pico-8 play session: hold → + tap 🅾

[t = 1 s] hold → ~1s, tap 🅾 ~2×
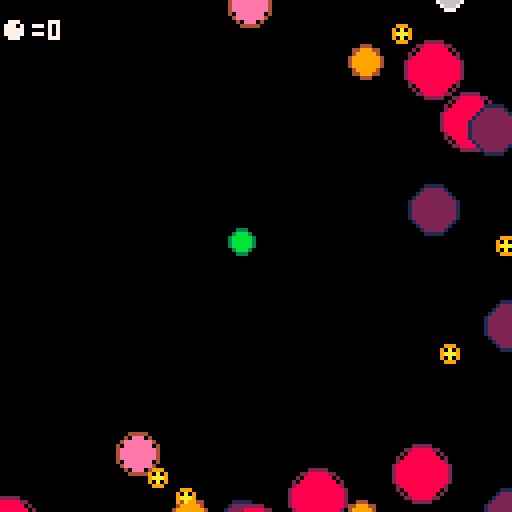
[t = 2 s] hold → ~2s, tap 🅾 ~4×
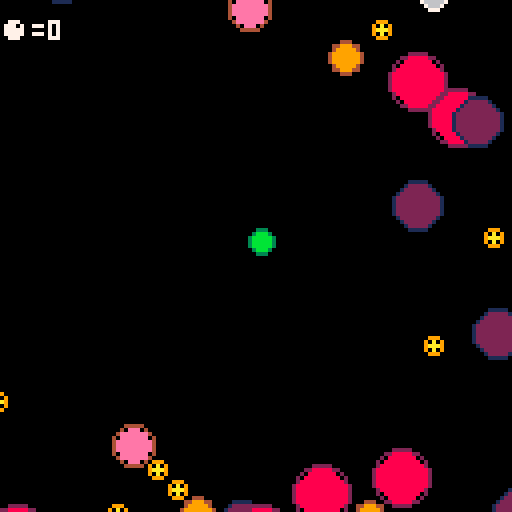
[t = 4 s] hold → ~4s, tap 🅾 ~7×
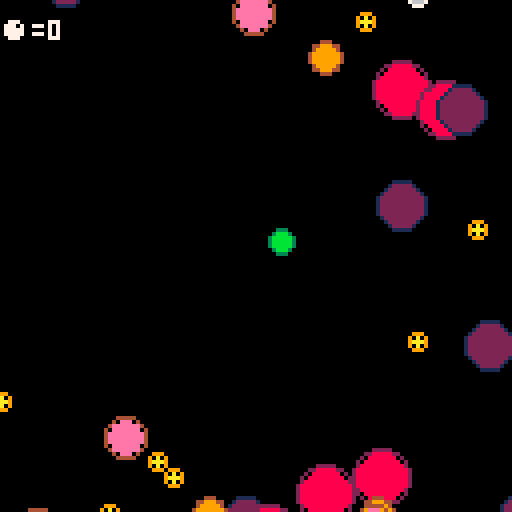
[t = 6 s] hold → ~6s, tap 🅾 ~10×
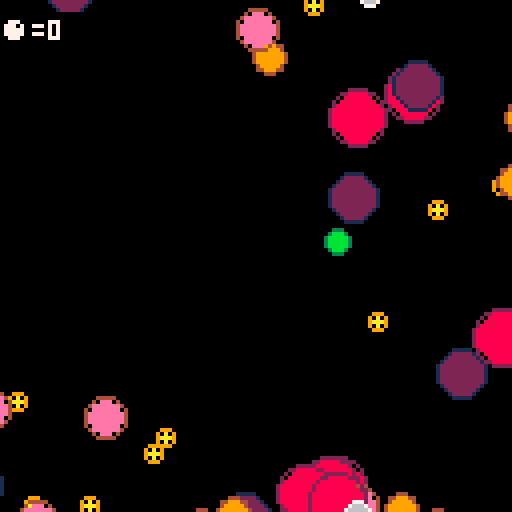

pico-8 cartridge
version 29
__lua__
--init
function _init()
    --colors
    black = 0
    dblue = 1
    purple = 2
    dgreen = 3
    brown = 4
    dgray = 5
    gray = 6
    white = 7 
    red = 8
    orange = 9
    yellow = 10
    green = 11 
    blue = 12
    indigo = 13
    pink = 14
    peach = 15
    
    --player table
    player={
        x = 60,
        y = 60,
        c = green,   --inside color
        c2 = dgreen, --outside color
        r = 2,
        dx = 0,
        dy = 0,
        speed = 1,
        eat = 0
    }
    
    --game settings
    enemies = {}
    max_enemies = 150
    max_enemy_size = 10
    enemy_speed = 0.5
    win_amount = 500
end

-->8
--update
function _update()
    --player controls
    if btn(⬅️) then player.x -= player.speed end
    if btn(➡️) then player.x += player.speed end
    if btn(⬆️) then player.y -= player.speed end
    if btn(⬇️) then player.y += player.speed end

    --player movement
    player.x += player.dx
    player.y += player.dy
    
    --flip sides
    if player.x > 127 then player.x = 1 end
    if player.x < 0 then player.x = 126 end
    if player.y > 127 then player.y = 1 end
    if player.y < 0 then player.y = 126 end

    --enemy update
    create_enemies()
    
    for enemy in all(enemies) do
        --movement
        enemy.x += enemy.dx
        enemy.y += enemy.dy

        --outside screen
        if enemy.x > 137
        or enemy.x < -10
        or enemy.y < -10
        or enemy.y > 137 then
            del(enemies,enemy)
        end

        --collide with player
        if circ_collide(
        player.x,player.y,player.r,
        enemy.x,enemy.y,enemy.r
        ) then
            --compare size
            if flr(player.r) > enemy.r then
                player.eat += 1
                player.r += .2
                sfx(0)
                del(enemies,enemy)
            else    
                sfx(1)
                _init()
            end
        end
    end
end

-->8
--draw
function _draw()
    cls()
    --player
    circfill(player.x,player.y,player.r,player.c)
    circ(player.x,player.y,player.r+1,player.c2)

    --enemies
    for enemy in all(enemies) do
        circfill(enemy.x,enemy.y,enemy.r,enemy.c)
        circ(enemy.x,enemy.y,enemy.r+1,enemy.c2)
    end

    --score
    rectfill(0,3,20,10,black)
    print("●="..player.eat,0,5,white)

    --win
    if player.eat > win_amount then
        rectfill(0,55,127,75,dgray)
        print("congratulations!!!",28,56,blue)
        print("you became",43,63,blue)
        print("a multicelled organism",20,70,blue)
    end
end

-->8
--collision

function circ_collide(x1,y1,r1,x2,y2,r2)
          
    distsq = (x1-x2) * (x1-x2) + (y1-y2) * (y1-y2)

    rsumsq = (r1+r2) * (r1+r2)

    if distsq == rsumsq then
        --circles touch
        return false
    elseif distsq>rsumsq then
        --circles not touch
        return false
    else
        --circles overlap
        return true
    end             
end

-->8
--enemies

function create_enemies()
    if #enemies < max_enemies then
        --local variables
        local x = 0	 local y = 0  --position
        local dx = 0 local dy = 0 --momentum 
        local r = flr(rnd((max_enemy_size+player.r)/2))+1  --size
        local c = 0  local c2 = 0 --in/out color

        --random start position
        place = flr(rnd(4))
        if place == 0 then
            --left
            x = flr(rnd(8)-16)
            y = flr(rnd(128))
            dx = rnd(enemy_speed)
            dy = rnd(enemy_speed*2) - enemy_speed
        elseif place==1 then
            --right
            x = flr(rnd(8)+128)
            y = flr(rnd(128))
            dx = -rnd(enemy_speed) - enemy_speed
            dy = rnd(enemy_speed*2) - enemy_speed
        elseif place==2 then
            --top
            x = flr(rnd(128))
            y = flr(rnd(8)-16)
            dx = rnd(enemy_speed*2) - enemy_speed
            dy = rnd(enemy_speed)
        elseif place==3 then
            --bottom
            x = flr(rnd(128))
            y = flr(rnd(8)+128)
            dx = rnd(enemy_speed*2) - enemy_speed
            dy = rnd(enemy_speed) - enemy_speed
        end

        --size determines color
        if r==1 then 
            c = yellow c2 = orange
        elseif r == 2 then 
            c = gray c2 = white
        elseif r == 3 then 
            c = orange c2 = brown
        elseif r == 4 then
            c = pink c2 = brown
        elseif r == 5 then
            c = purple c2 = dblue
        elseif r == 6 then
            c = red c2 = purple
        elseif r == 7 then
            c = white c2 = gray
        elseif r == 8 then
            c = blue c2 = dblue
        elseif r == 9 then
            c = dblue c2 = blue
        elseif r == 10 then
            c = dgreen c2 = green
        else
            c = red c2 = blue
        end
        
        --make enemy table
        local enemy = {
            x = x,
            y = y,
            dx = dx,
            dy = dy,
            r = r,
            c = c,
            c2 = c2
        }

        --add it to enemies table
        add(enemies,enemy)
    end
end
__gfx__
00000000000000000000000000000000000000000000000000000000000000000000000000000000000000000000000000000000000000000000000000000000
00000000000000000000000000000000000000000000000000000000000000000000000000000000000000000000000000000000000000000000000000000000
00700700000000000000000000000000000000000000000000000000000000000000000000000000000000000000000000000000000000000000000000000000
00077000000000000000000000000000000000000000000000000000000000000000000000000000000000000000000000000000000000000000000000000000
00077000000000000000000000000000000000000000000000000000000000000000000000000000000000000000000000000000000000000000000000000000
00700700000000000000000000000000000000000000000000000000000000000000000000000000000000000000000000000000000000000000000000000000
